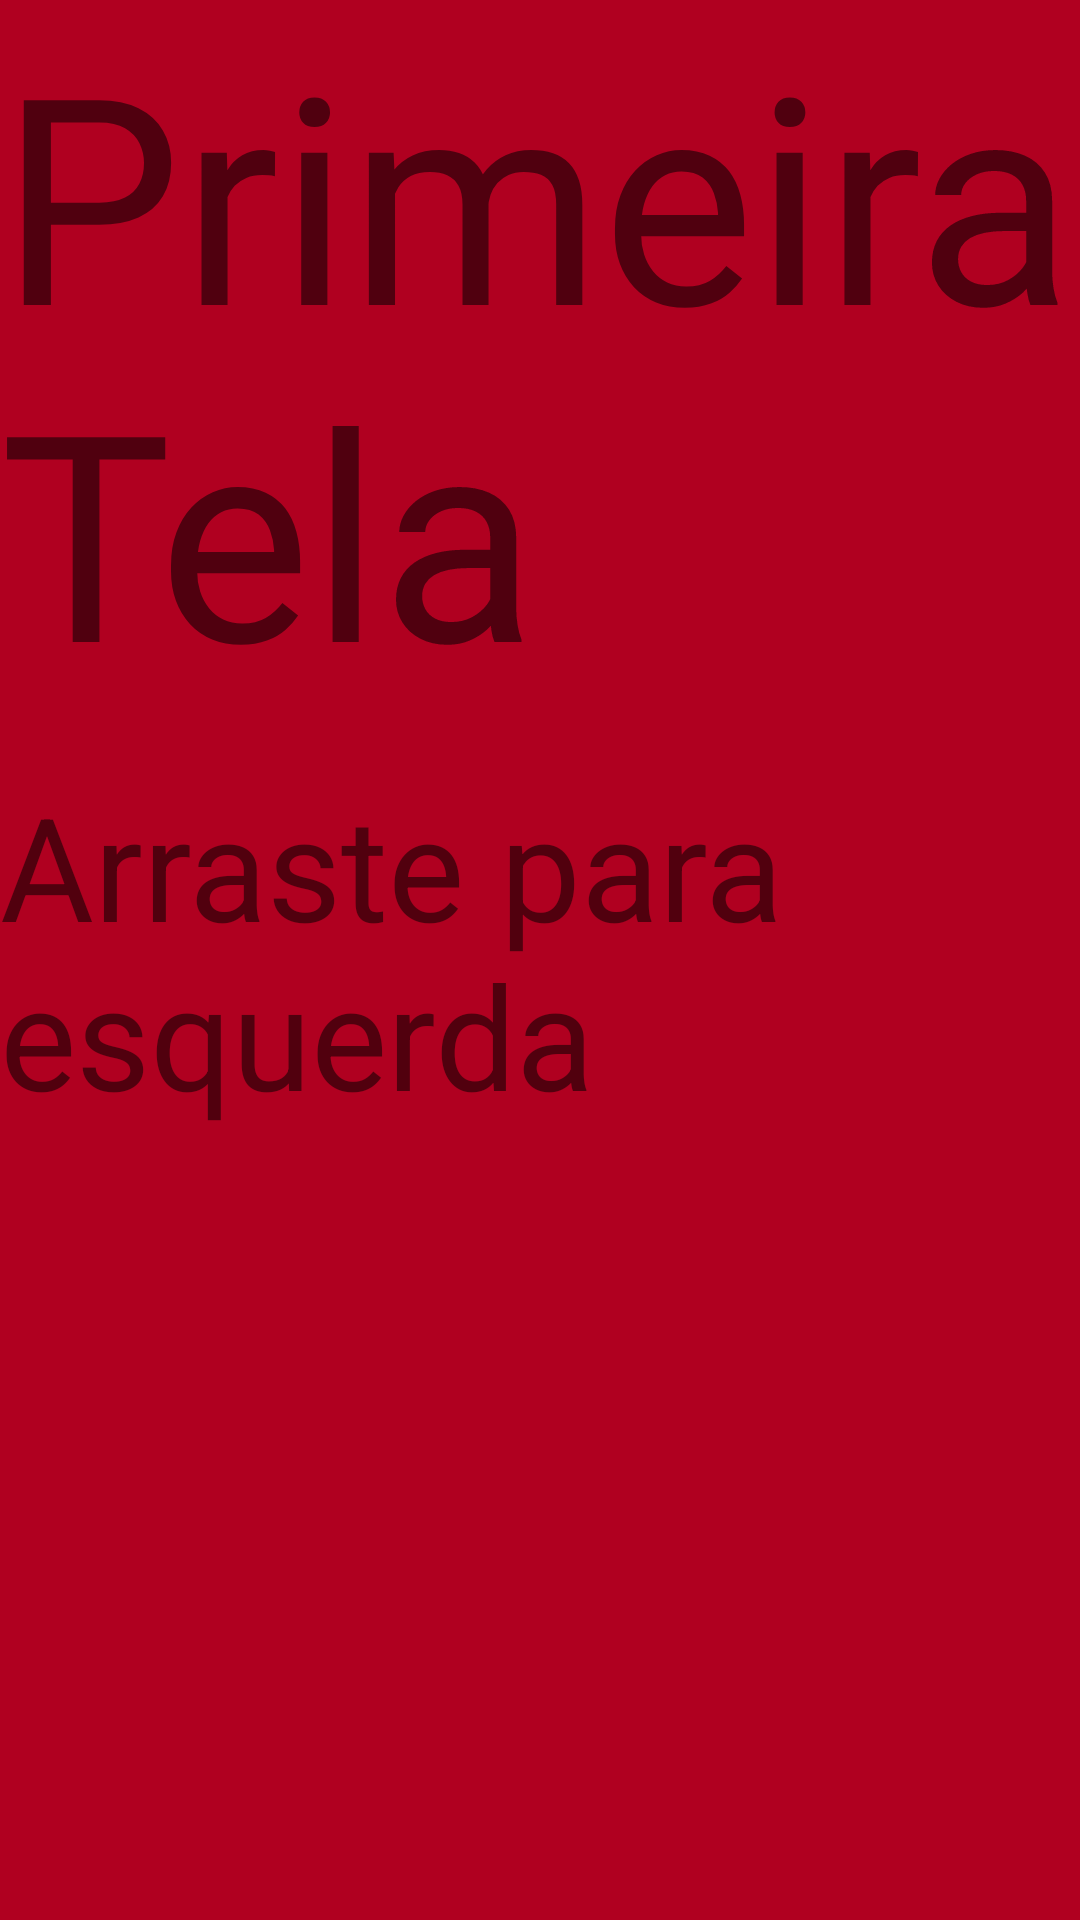

Here is an Android app screen rendered from its layout file. Give the layout XML and the strings, colors and styles it references.
<!-- AndroidManifest.xml: application theme Theme.ViewPageTeste -->
<!-- res/layout/view_red.xml -->
<?xml version="1.0" encoding="utf-8"?>
<androidx.constraintlayout.widget.ConstraintLayout xmlns:android="http://schemas.android.com/apk/res/android"
    xmlns:app="http://schemas.android.com/apk/res-auto"
    xmlns:tools="http://schemas.android.com/tools"
    android:layout_width="match_parent"
    android:layout_height="match_parent"
    android:background="@color/design_default_color_error">

    <TextView
        android:id="@+id/textView"
        android:layout_width="wrap_content"
        android:layout_height="wrap_content"
        android:text="Primeira Tela"
        android:textSize="96sp"
        app:layout_constraintEnd_toEndOf="parent"
        app:layout_constraintStart_toStartOf="parent"
        app:layout_constraintTop_toTopOf="parent" />

    <TextView
        android:id="@+id/textView2"
        android:layout_width="0dp"
        android:layout_height="wrap_content"
        android:layout_marginTop="16dp"
        android:text="Arraste para esquerda"
        android:textSize="48sp"
        app:layout_constraintEnd_toEndOf="@+id/textView"
        app:layout_constraintStart_toStartOf="@+id/textView"
        app:layout_constraintTop_toBottomOf="@+id/textView" />
</androidx.constraintlayout.widget.ConstraintLayout>
<!-- resources referenced by this layout -->
<resources>
  <style name="Theme.ViewPageTeste" parent="Theme.MaterialComponents.DayNight.DarkActionBar">
          
          <item name="colorPrimary">@color/purple_500</item>
          <item name="colorPrimaryVariant">@color/purple_700</item>
          <item name="colorOnPrimary">@color/white</item>
          
          <item name="colorSecondary">@color/teal_200</item>
          <item name="colorSecondaryVariant">@color/teal_700</item>
          <item name="colorOnSecondary">@color/black</item>
          
          <item name="android:statusBarColor" tools:targetApi="l">?attr/colorPrimaryVariant</item>
          
      </style>
  <!-- not gathered from this repository: default colours our renderer supplied (Android Studio template values) -->
  <color name="purple_500">#FF6200EE</color>
  <color name="purple_700">#FF3700B3</color>
  <color name="teal_200">#FF03DAC5</color>
  <color name="teal_700">#FF018786</color>
  <color name="black">#FF000000</color>
  <color name="white">#FFFFFFFF</color>
</resources>
